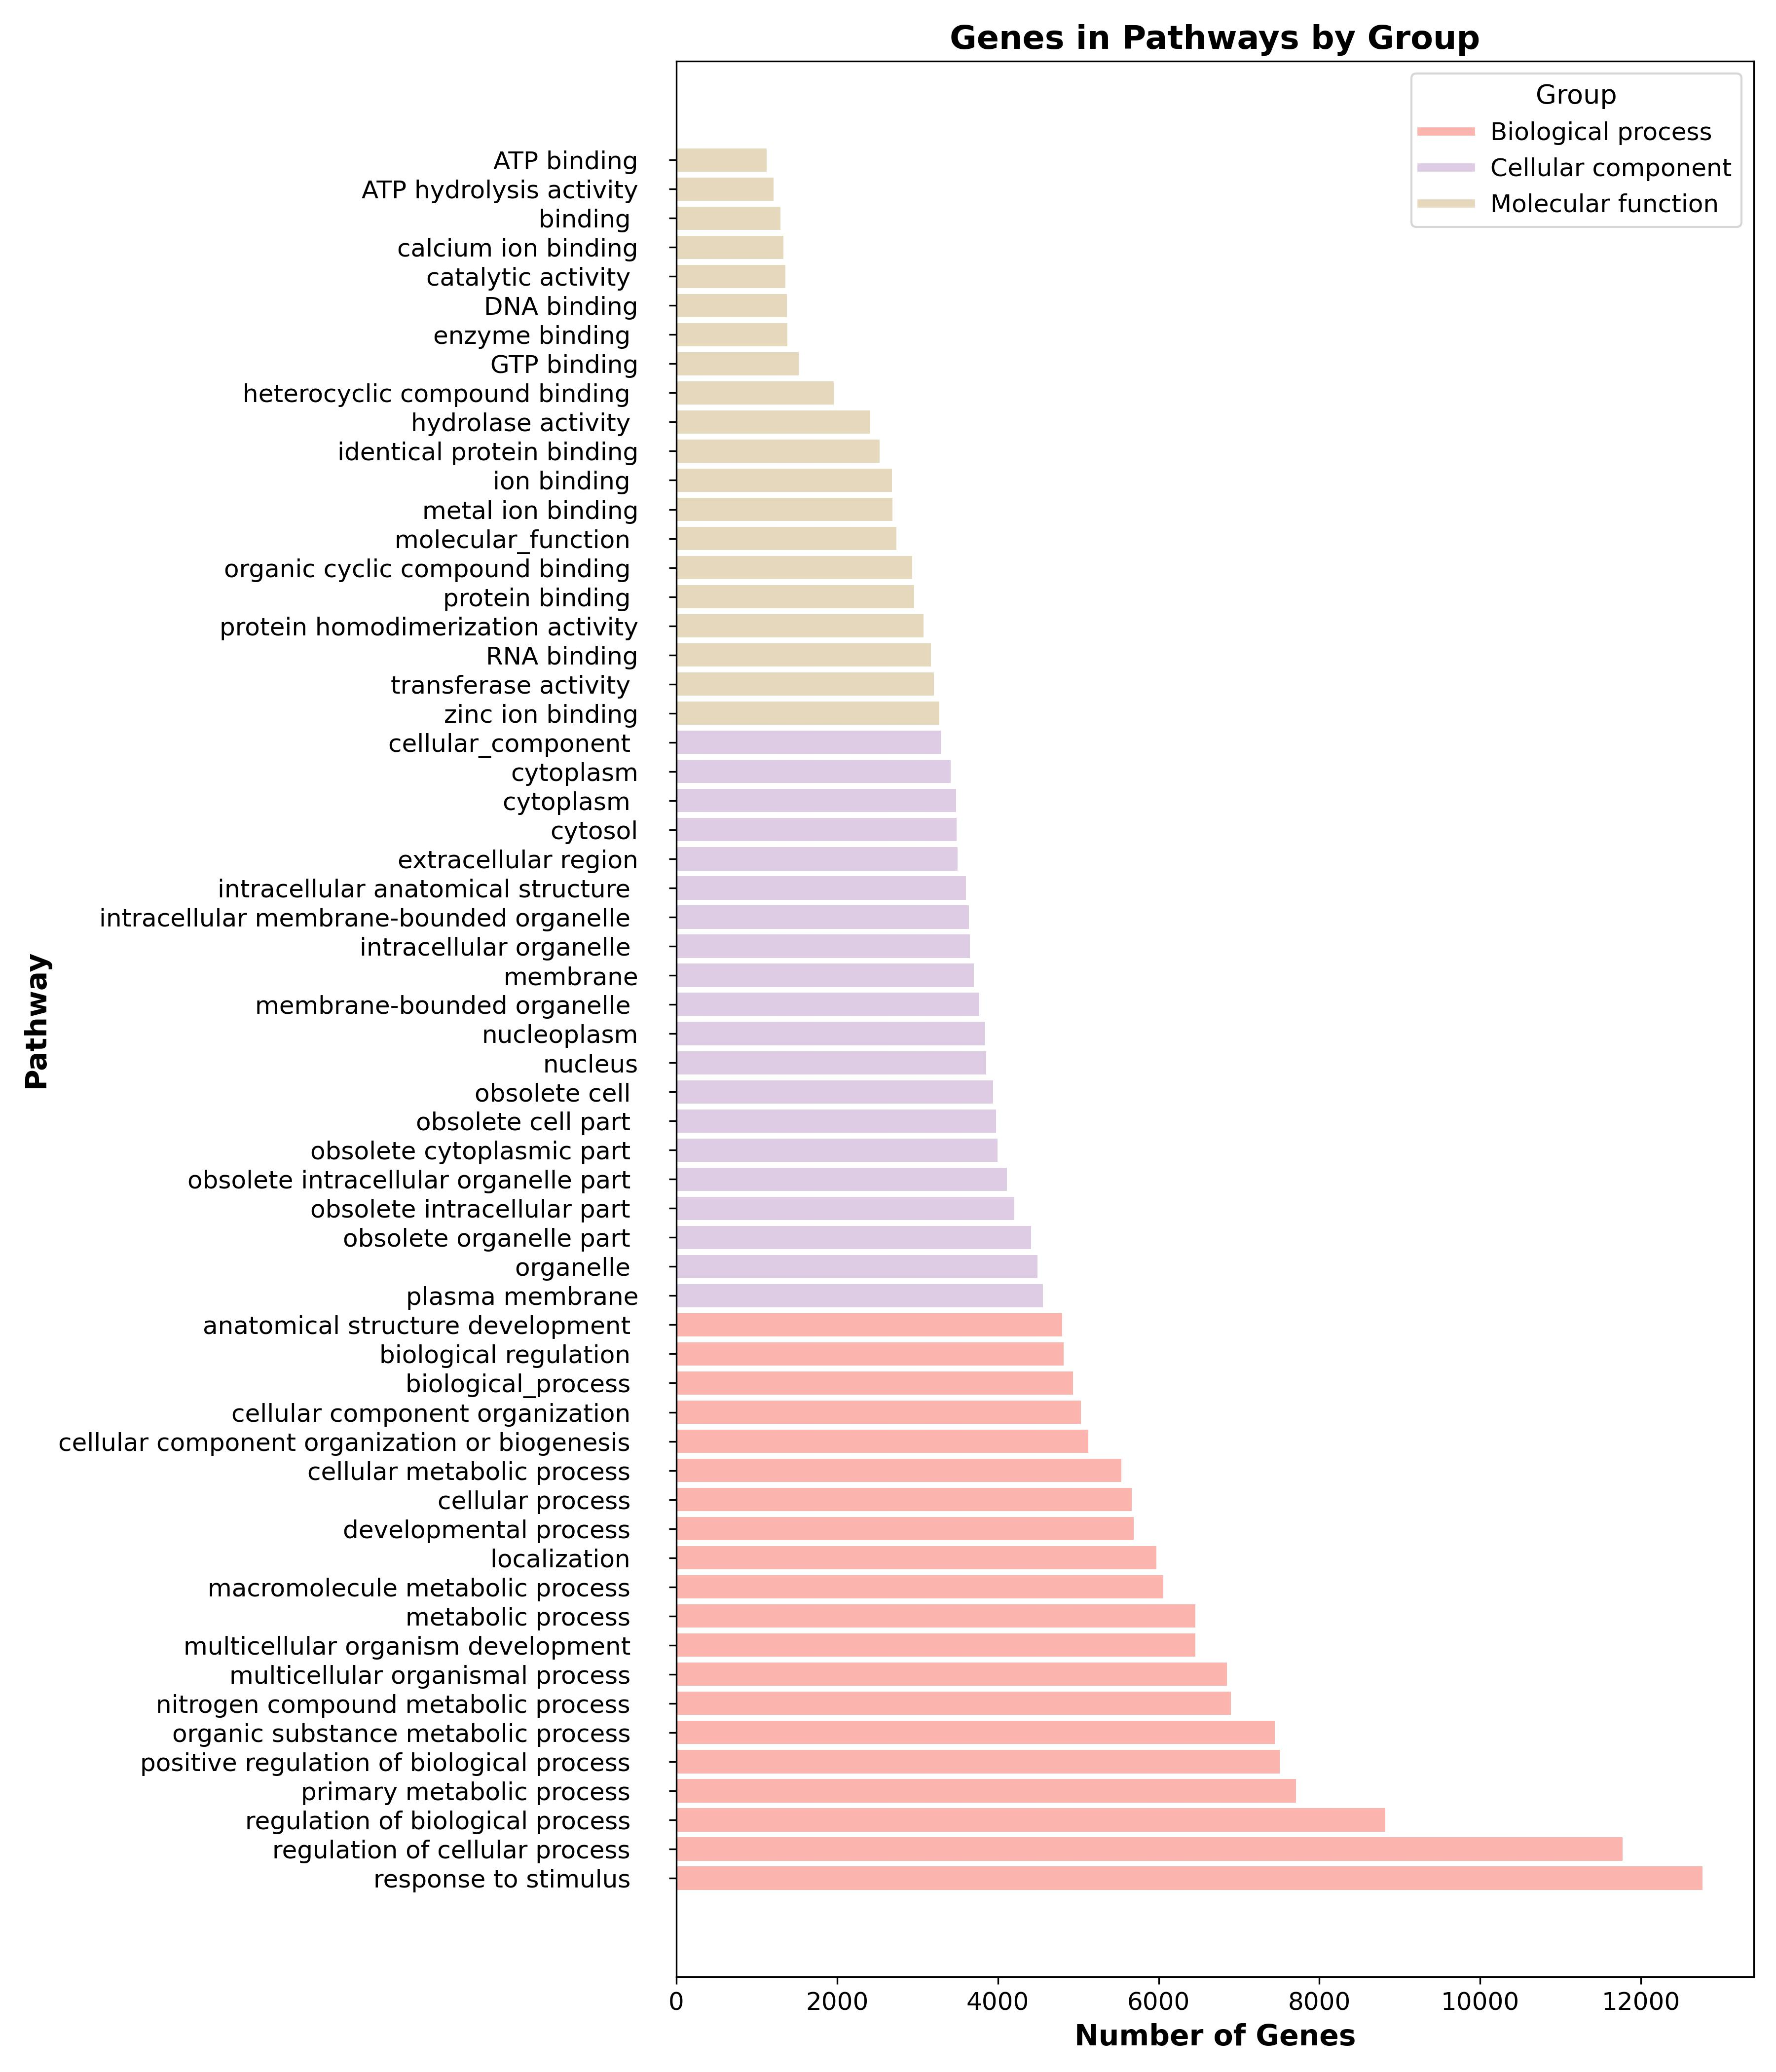

The table this chart was drawn from, first rows:
Category, Pathway, Number of Genes
Biological process, response to stimulus, 12767
Biological process, regulation of cellular process, 11772
Biological process, regulation of biological process, 8818
Biological process, primary metabolic process, 7709
Biological process, positive regulation of biological proces…, 7508
Biological process, organic substance metabolic process, 7445
Biological process, nitrogen compound metabolic process, 6900
Biological process, multicellular organismal process, 6848
Biological process, multicellular organism development, 6457
Biological process, metabolic process, 6457
Biological process, macromolecule metabolic process, 6058
Biological process, localization, 5970
Biological process, developmental process, 5691
Biological process, cellular process, 5664
Biological process, cellular metabolic process, 5537
Biological process, cellular component organization or bioge…, 5125
Biological process, cellular component organization, 5036
Biological process, biological_process, 4936
Biological process, biological regulation, 4820
Biological process, anatomical structure development, 4799
Cellular component, plasma membrane, 4559
Cellular component, organelle, 4496
Cellular component, obsolete organelle part, 4414
Cellular component, obsolete intracellular part, 4203
Cellular component, obsolete intracellular organelle part, 4113
Cellular component, obsolete cytoplasmic part, 3993
Cellular component, obsolete cell part, 3980
Cellular component, obsolete cell, 3938
Cellular component, nucleus, 3855
Cellular component, nucleoplasm, 3842
Cellular component, membrane-bounded organelle, 3767
Cellular component, membrane, 3701
Cellular component, intracellular organelle, 3653
Cellular component, intracellular membrane-bounded organelle, 3638
Cellular component, intracellular anatomical structure, 3601
Cellular component, extracellular region, 3497
Cellular component, cytosol, 3484
Cellular component, cytoplasm, 3479
Cellular component, cytoplasm, 3415
Cellular component, cellular_component, 3290
Molecular function, zinc ion binding, 3273
Molecular function, transferase activity, 3203
Molecular function, RNA binding, 3169
Molecular function, protein homodimerization activity, 3076
Molecular function, protein binding, 2958
Molecular function, organic cyclic compound binding, 2933
Molecular function, molecular_function, 2740
Molecular function, metal ion binding, 2689
Molecular function, ion binding, 2681
Molecular function, identical protein binding, 2531
Molecular function, hydrolase activity, 2411
Molecular function, heterocyclic compound binding, 1959
Molecular function, GTP binding, 1522
Molecular function, enzyme binding, 1380
Molecular function, DNA binding, 1372
Molecular function, catalytic activity, 1356
Molecular function, calcium ion binding, 1333
Molecular function, binding, 1295
Molecular function, ATP hydrolysis activity, 1208
Molecular function, ATP binding, 1122
